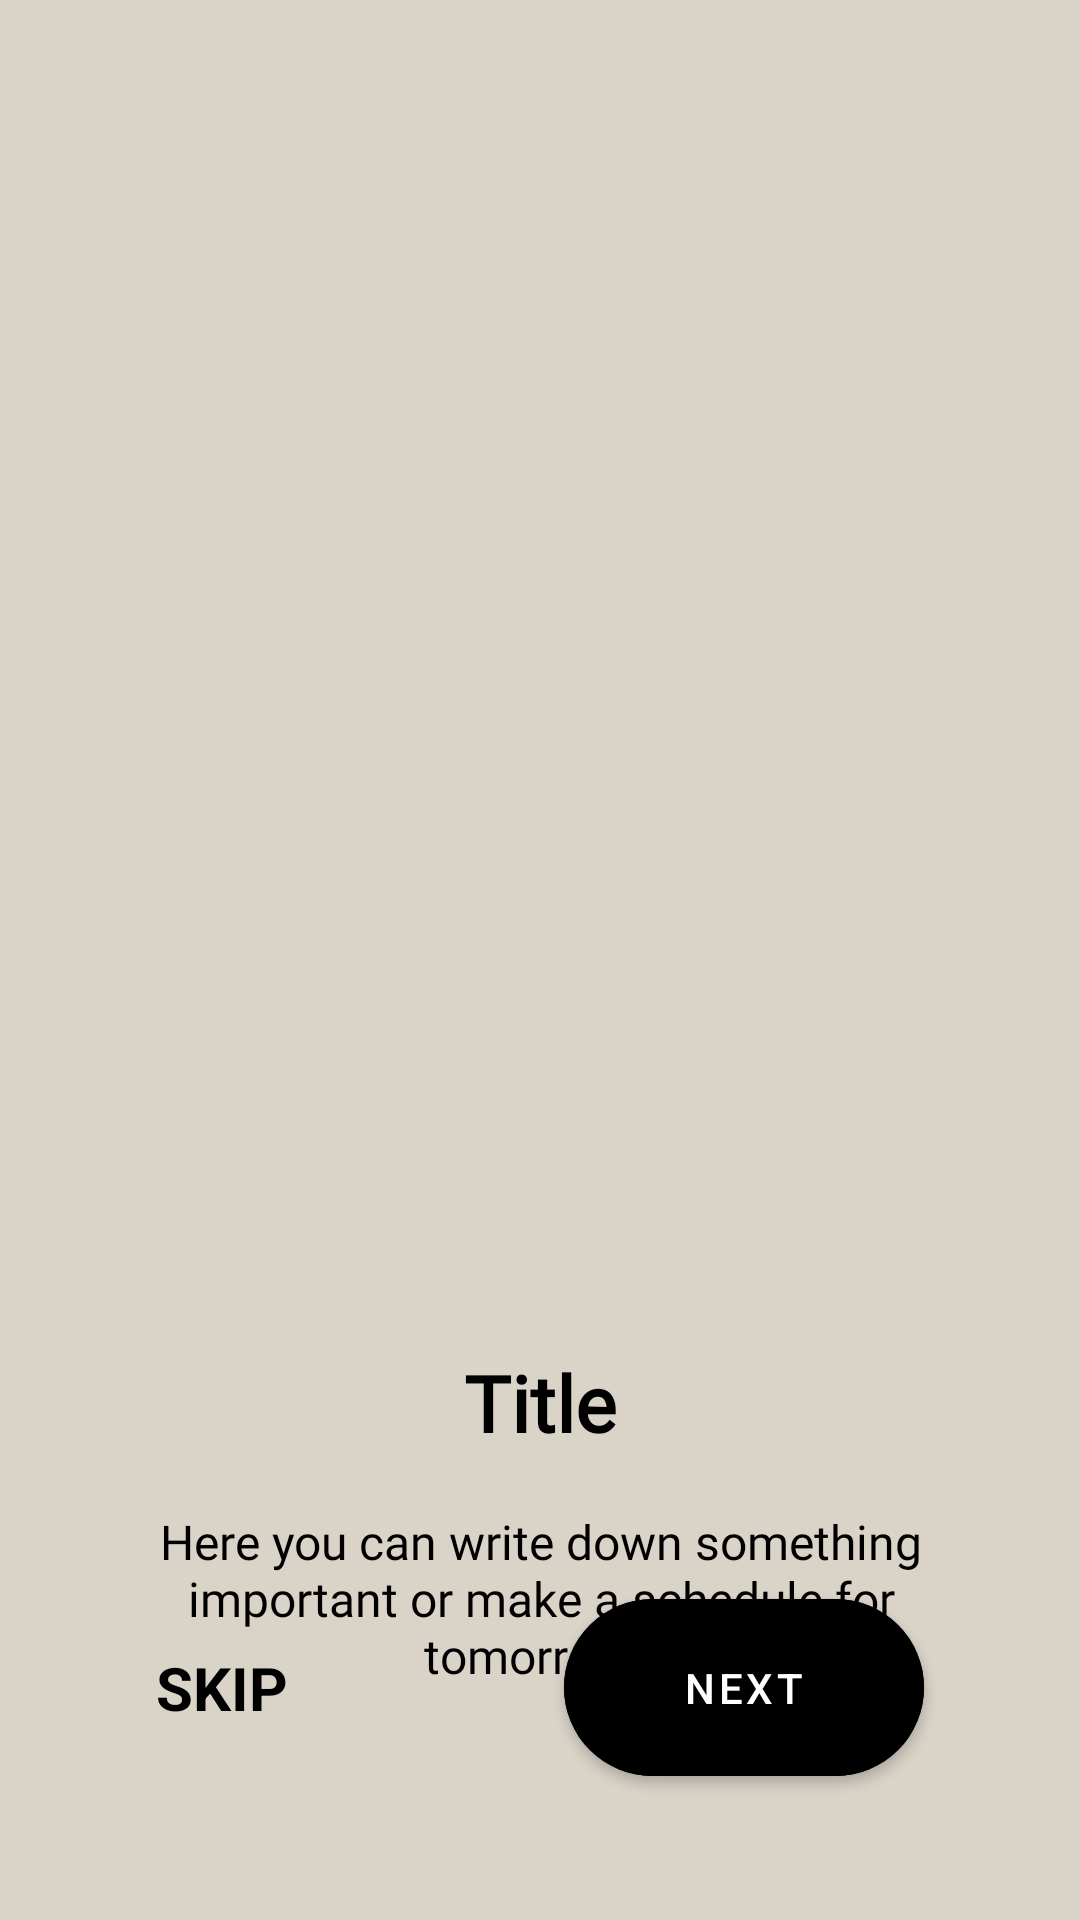

This screen was rendered from an Android layout file. Write that file and the resources it references.
<!-- AndroidManifest.xml: application theme Theme.Month4_lesson1 -->
<!-- res/layout/fragment_on_board_page.xml -->
<?xml version="1.0" encoding="utf-8"?>
<androidx.constraintlayout.widget.ConstraintLayout xmlns:android="http://schemas.android.com/apk/res/android"
    xmlns:tools="http://schemas.android.com/tools"
    android:layout_width="match_parent"
    android:layout_height="match_parent"
    xmlns:app="http://schemas.android.com/apk/res-auto"
    tools:context=".ui.onBoarding.OnBoardPageFragment"
    android:paddingHorizontal="36dp"
    android:background="@color/back"
    >

        <ImageView
            android:id="@+id/image_board"
            android:layout_width="250dp"
            android:layout_height="250dp"
            app:layout_constraintEnd_toEndOf="parent"
            app:layout_constraintStart_toStartOf="parent"
            android:layout_marginTop="100dp"
            app:layout_constraintTop_toTopOf="parent"
            android:src="@drawable/ic_img1"
            />

        <TextView
            android:id="@+id/tv_title_board"
            android:layout_width="wrap_content"
            android:layout_height="wrap_content"
            android:text="Title"
            android:textStyle="bold"
            android:textSize="26sp"
            android:textColor="@color/black"
            app:layout_constraintTop_toBottomOf="@+id/image_board"
            app:layout_constraintStart_toStartOf="parent"
            app:layout_constraintEnd_toEndOf="parent"
            android:layout_marginTop="100dp"
            android:fontFamily="@font/regular_muli"

            />

        <TextView
            android:id="@+id/tv_desc_board"
            android:layout_width="300dp"
            android:layout_height="wrap_content"
            android:textSize="16dp"
            android:layout_marginTop="18dp"
            app:layout_constraintTop_toBottomOf="@+id/tv_title_board"
            app:layout_constraintEnd_toEndOf="parent"
            app:layout_constraintStart_toStartOf="parent"
            android:text="Here you can write down something important or make a schedule for tomorrow:)"
            android:textColor="@color/black"
            android:gravity="center"
            android:fontFamily="@font/regular_muli"
            />

        <TextView
            android:id="@+id/btn_skip"
            android:layout_width="wrap_content"
            android:layout_height="wrap_content"
            android:text="@string/skip"
            android:textColor="@color/black"
            android:textStyle="bold"
            android:textSize="20sp"
            app:layout_constraintBottom_toBottomOf="parent"
            android:layout_marginBottom="64dp"
            app:layout_constraintStart_toStartOf="parent"
            android:layout_marginStart="16dp"

                />


        <com.google.android.material.button.MaterialButton
            android:id="@+id/btn_next"
            android:layout_width="120dp"
            android:layout_height="wrap_content"
            android:text="@string/next"
            android:textColor="@color/white"
            android:backgroundTint="@color/black"
            app:layout_constraintBottom_toBottomOf="@+id/btn_skip"
            app:layout_constraintEnd_toEndOf="parent"
            android:layout_marginEnd="16dp"
            app:layout_constraintTop_toTopOf="@+id/btn_skip"
            app:cornerRadius="64dp"
            android:paddingVertical="20dp"

            />

        <com.google.android.material.button.MaterialButton
            android:id="@+id/btn_start"
            android:layout_width="256dp"
            android:layout_height="wrap_content"
            android:text="Start"
            app:layout_constraintBottom_toBottomOf="parent"
            app:layout_constraintEnd_toEndOf="parent"
            app:layout_constraintStart_toStartOf="parent"
            android:layout_marginBottom="43dp"
            android:paddingVertical="20dp"
            app:cornerRadius="64dp"
            android:backgroundTint="@color/black"
            android:visibility="gone"


            />



</androidx.constraintlayout.widget.ConstraintLayout>
<!-- resources referenced by this layout -->
<resources>
  <color name="back">#DAD3C8</color>
  <color name="black">#FF000000</color>
  <color name="white">#FFFFFFFF</color>
  <string name="next">Next</string>
  <string name="skip">SKIP</string>
  <style name="Theme.Month4_lesson1" parent="Theme.MaterialComponents.DayNight.DarkActionBar">
          
          <item name="colorPrimary">@color/brown</item>
          <item name="colorPrimaryVariant">@color/black</item>
          <item name="colorOnPrimary">@color/back</item>
          
          <item name="colorSecondary">@color/teal_200</item>
          <item name="colorSecondaryVariant">@color/teal_700</item>
          <item name="colorOnSecondary">@color/black</item>
          
          <item name="android:statusBarColor" tools:targetApi="l">?attr/colorPrimaryVariant</item>
          
      </style>
  <color name="brown">#3D3009</color>
  <color name="teal_200">#FF03DAC5</color>
  <color name="teal_700">#FF018786</color>
</resources>
